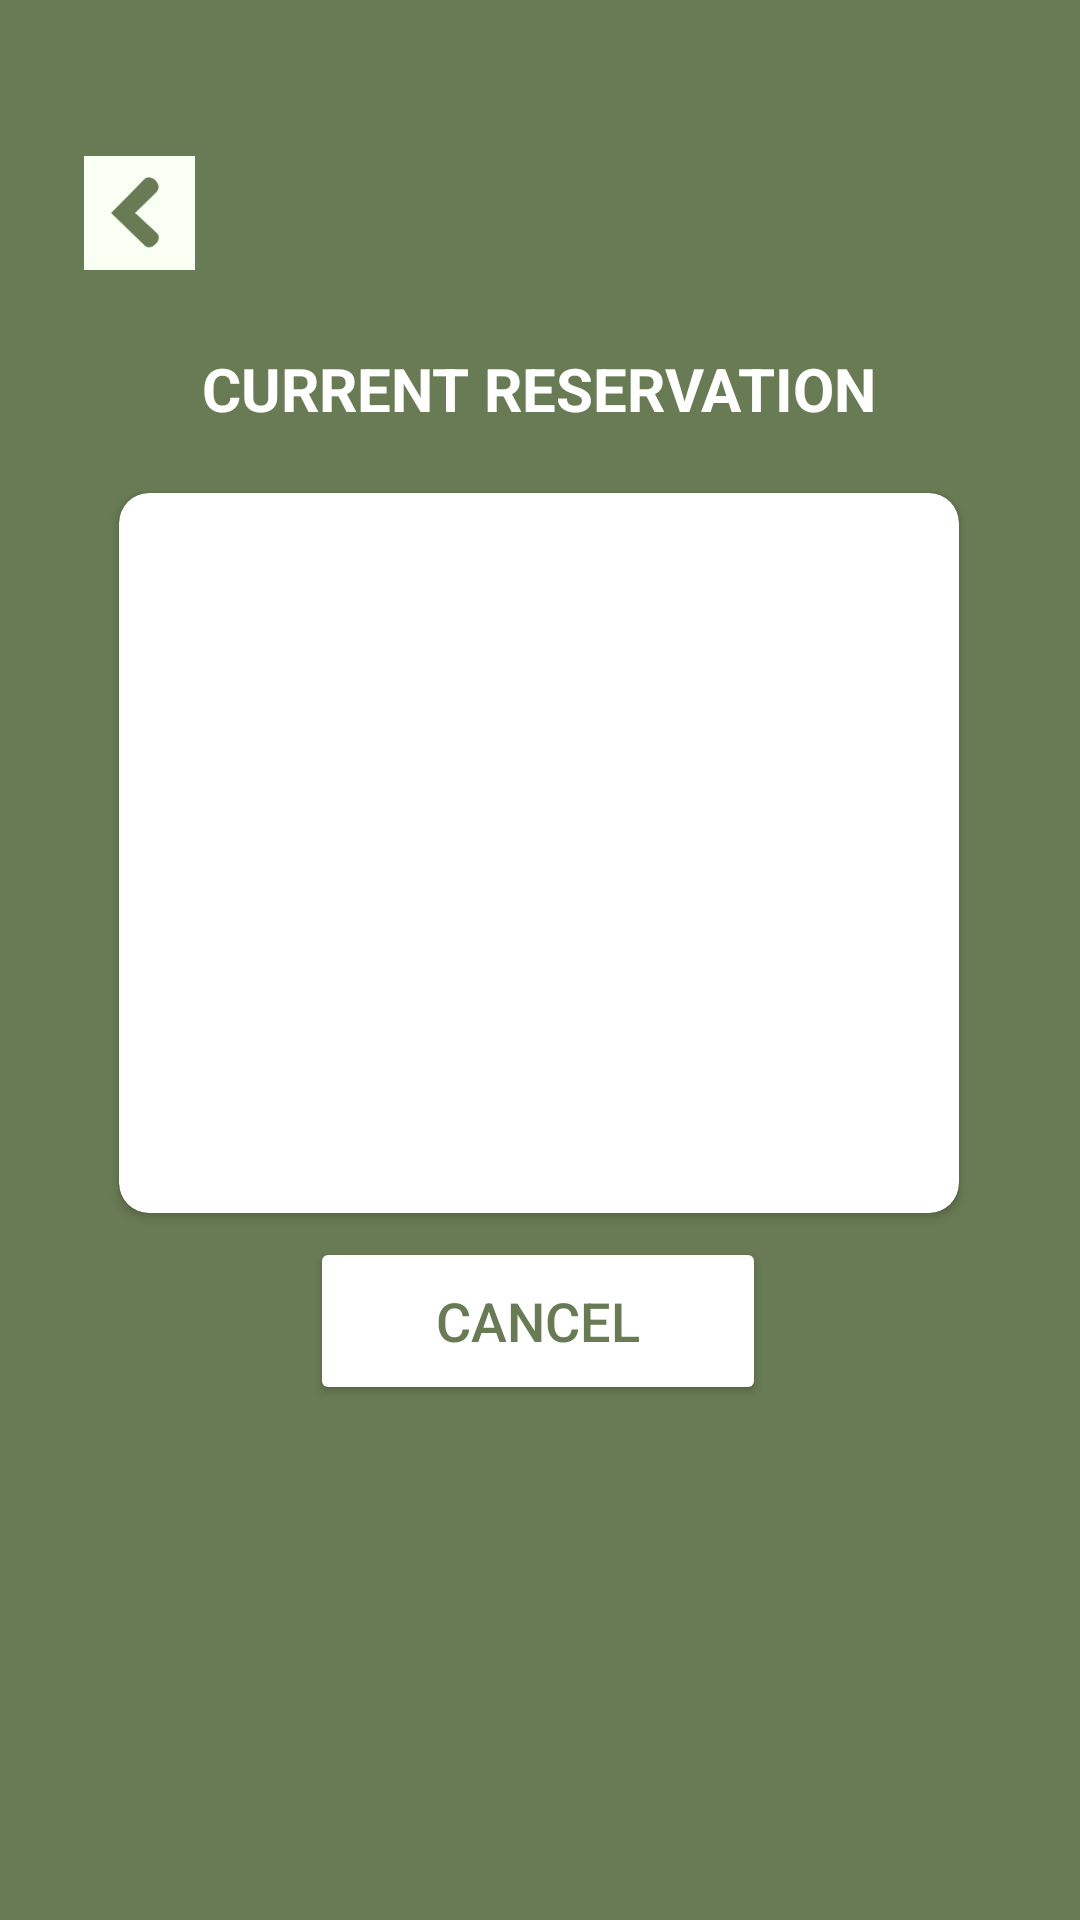

Reconstruct the res/layout file that produces this screen, plus the resources it refers to.
<!-- AndroidManifest.xml: application theme Theme.FLAMESpace -->
<!-- res/layout/activity_current.xml -->
<?xml version="1.0" encoding="utf-8"?>
<androidx.constraintlayout.widget.ConstraintLayout xmlns:android="http://schemas.android.com/apk/res/android"
    xmlns:app="http://schemas.android.com/apk/res-auto"
    xmlns:tools="http://schemas.android.com/tools"
    android:layout_width="match_parent"
    android:layout_height="match_parent"
    android:background="#697B54"
    tools:context=".Current">

    <ImageView
        android:id="@+id/bt"
        android:layout_width="37dp"
        android:layout_height="38dp"
        android:layout_marginStart="28dp"
        android:layout_marginTop="52dp"
        app:layout_constraintStart_toStartOf="parent"
        app:layout_constraintTop_toTopOf="parent"
        app:srcCompat="@drawable/back1"
        tools:ignore="ExtraText"
        android:contentDescription="TODO" />

    <TextView
        android:id="@+id/textView13"
        android:layout_width="wrap_content"
        android:layout_height="wrap_content"
        android:layout_marginTop="116dp"
        android:text="@string/current_reservation"
        android:textSize="20sp"
        android:textStyle="bold"
        android:textColor="@color/white"
        app:layout_constraintEnd_toEndOf="parent"
        app:layout_constraintHorizontal_bias="0.498"
        app:layout_constraintStart_toStartOf="parent"
        app:layout_constraintTop_toTopOf="parent" />

    <androidx.cardview.widget.CardView
        android:id="@+id/cardView10"
        android:layout_width="280dp"
        android:layout_height="240dp"
        android:backgroundTint="@color/white"
        app:cardCornerRadius="10dp"
        app:layout_constraintBottom_toBottomOf="parent"
        app:layout_constraintEnd_toEndOf="parent"
        app:layout_constraintHorizontal_bias="0.496"
        app:layout_constraintStart_toStartOf="parent"
        app:layout_constraintTop_toBottomOf="@+id/textView13"
        app:layout_constraintVertical_bias="0.083" />

    <Button
        android:id="@+id/btn22"
        android:layout_width="152dp"
        android:layout_height="56dp"
        android:layout_marginTop="8dp"
        android:backgroundTint="@color/white"
        android:text="@string/cancel"
        android:textColor="#697B54"
        android:textSize="18sp"
        app:layout_constraintEnd_toEndOf="parent"
        app:layout_constraintHorizontal_bias="0.497"
        app:layout_constraintStart_toStartOf="parent"
        app:layout_constraintTop_toBottomOf="@+id/cardView10" />
</androidx.constraintlayout.widget.ConstraintLayout>
<!-- resources referenced by this layout -->
<resources>
  <color name="white">#FFFFFFFF</color>
  <!-- drawable back1: png bitmap (drawable, 2326 bytes) -->
  <string name="cancel">Cancel</string>
  <string name="current_reservation">CURRENT RESERVATION</string>
  <style name="Theme.FLAMESpace" parent="Base.Theme.FLAMESpace" />
  <style name="Base.Theme.FLAMESpace" parent="Theme.Material3.DayNight.NoActionBar">
      </style>
</resources>
